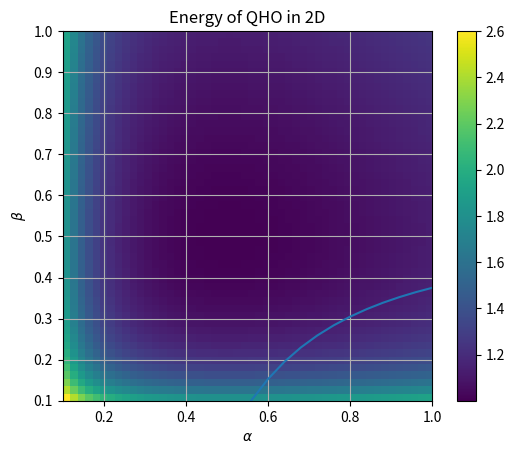

The matplotlib source for this figure:
# Importing matplotlib and numpy
%matplotlib inline
import numpy as np
import matplotlib.pyplot as plt

def bisection(fun,a,b,tol):
    """
    Takes in function, two seperate points, and tolerance and bisects the points 
    until the root of the function is found, maximum iterations is reached, or tolerance reached.
    Inputs:
    fun  mathematical function that takes one input and returns one output. (function)
    a    first value input into function (float/int)
    b    second value input into function (float/int)
    tol  tolerance value will dictate how precise a root the bisection will output (float)
    Outputs:
    n    iteration counter will give the number of iterations it took to find the root (int)
    c    final value calculated from bisection, not guaranteed to be root (float)
    """
    # Evaluate f(a) and f(b)
    f_a = fun(a)
    f_b = fun(b)
    c = (a + b)/2
    f_c = fun(c)
    # Initialise counter
    n = 0 
    # Set max number of iterations
    maxturns = 200
    # Now an iterative loop
    while (abs(a-b) > tol) and (n < maxturns):
        # Calculate function at points
        f_a = fun(a)
        f_b = fun(b)
        f_c = fun(c)
        # Check if a and c values are same sign
        if f_a*f_c > 0:
            # Move point a to c
            a = c
            f_a = f_c
        else:
            # Move point b to c
            b = c
            f_b = f_c
        # Calculate the new c 
        c = (a + b)/2
        # Iterate counter
        n = n + 1
    # Return iterations and root
    return n, c

def QHO_E(alpha):
    """Energy function takes in value and calculates the energy of 
    a quantum harmonic oscillator for this value.
    Inputs:
    alpha    number 
    Outputs:
    Energy   Energy of QHO 
    """
    Energy = alpha/2 + 1/(8*alpha)
    return Energy # Energy

def QHO_grad(alpha):
    """Gradient of the Energy function takes in values for alpha 
    and returns gradient for that value of alpha.
    Inputs:
    alpha number
    Outputs:
    grad  gradient of E for that value of alpha
    """
    grad = 1/2 -1/(8*np.square(alpha))
    return grad # dE/dalpha
# Create array of alpha
alpha = np.linspace(0,4,101)
# Plot these values to identify root
plt.plot(alpha,QHO_grad(alpha))
# Add axis labels and title
plt.xlabel(r"$\alpha$")
plt.ylabel(r"$\frac{dE}{d\alpha}$")
plt.title("Gradient of Energy of QHO")
plt.grid()

# Define brackets and tolerance
a = 0.25
b = 0.75
tolerance = 1e-16
# Run bisection
n, alpha = bisection(QHO_grad,a,b,tolerance) 
# Output result
print("There were "+str(n)+" iterations and the minimum energy is at alpha =",alpha)
print("This results in a minimum energy of "+str(QHO_E(alpha)))

def QHO_2D_grad(x):
    """Vector gradient function for QHO. Takes 2D array of coordinates 
    as input and returns the vector gradient at the point as a 2D array 
    Inputs:
    x       2D array of coordinates of the form (x,y)
    Outputs:
    vecgrad 2D array of the gradient at input coordinates
    """
    # Remember that x[0] will be alpha and x[1] will be beta
    grada = 0.5 - 1/(8*np.square(x[0]))
    gradb = 0.5 - 1/(8*np.square(x[1]))
    vecgrad = np.array([grada, gradb])
    return vecgrad

def QHO_2D_E(x):
    """Energy function of QHO. Takes 2D array of coordinates as 
    input and returns array of scalars at each point.
    Inputs:
    x       2D array of coordinates of the form (x,y)
    Outputs:
    Energy  2D array of energy value at input coordinates
    """
    Energy = x[0]/2 + 1/(8*x[0]) + x[1]/2 + 1/(8*x[1])
    return Energy

# Create arrays for alpha and beta
alpha = np.linspace(0.1,1,50)
beta = np.linspace(0.1,1,50)
# Convert into mesh grid
alpha2D, beta2D = np.meshgrid(alpha,beta)
grid = np.array([alpha2D,beta2D])
# Plot energy 
plt.imshow(QHO_2D_E(grid),origin="lower", extent=(0.1,1,0.1,1))
plt.xlabel(r"$\alpha$")
plt.ylabel(r"$\beta$")
plt.title("Energy of QHO in 2D")
plt.colorbar()

# Import scipy optimize function
from scipy import optimize
# Arbitrary starting point
x0 = np.array([0.3, 0.4])
opt_result = optimize.minimize(QHO_2D_E , x0, method='CG', jac= QHO_2D_grad) # Fill in appropriate functions for 1st and 4th arguments

# Print resulting minimum, number of iterations using opt_result.x etc
print("Minimum point at:",opt_result.x, "Number of iterations:", opt_result.nit)
# Confirm whether the optimisation was successful
print("The optimisation was successful:"+str(opt_result.success))
print("The minimum energy is:", QHO_2D_E(opt_result.x))